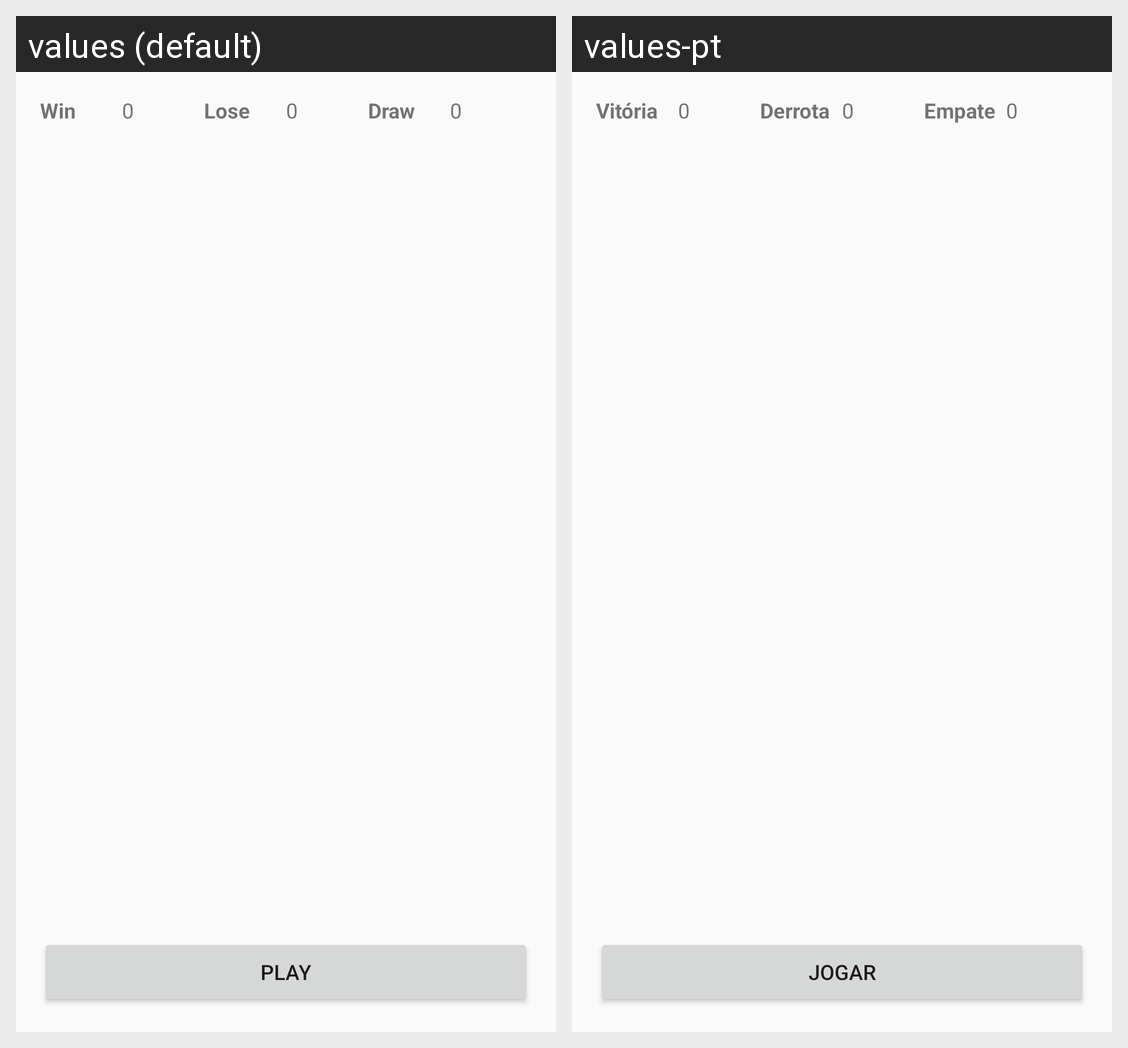

For this localized Android screen grid, give each drawn string resource with its value in every locale shown.
Android screen res/layout/activity_game.xml rendered under 2 locales, left to right: values (default), values-pt. Device: Nexus 5 (rendered at 1080×1920; each locale shown at half size, 540×960, under a caption strip naming it); theme AppTheme.
Strings drawn on this screen, with the default value and each locale's value (text and hints the layout hard-codes, and strings that could not be matched under every locale, appear in the picture but are not listed):

vitoria
  values: Win
  values-pt: Vitória

empate
  values: Lose
  values-pt: Derrota

derrota
  values: Draw
  values-pt: Empate

jogar
  values: Play
  values-pt: Jogar
